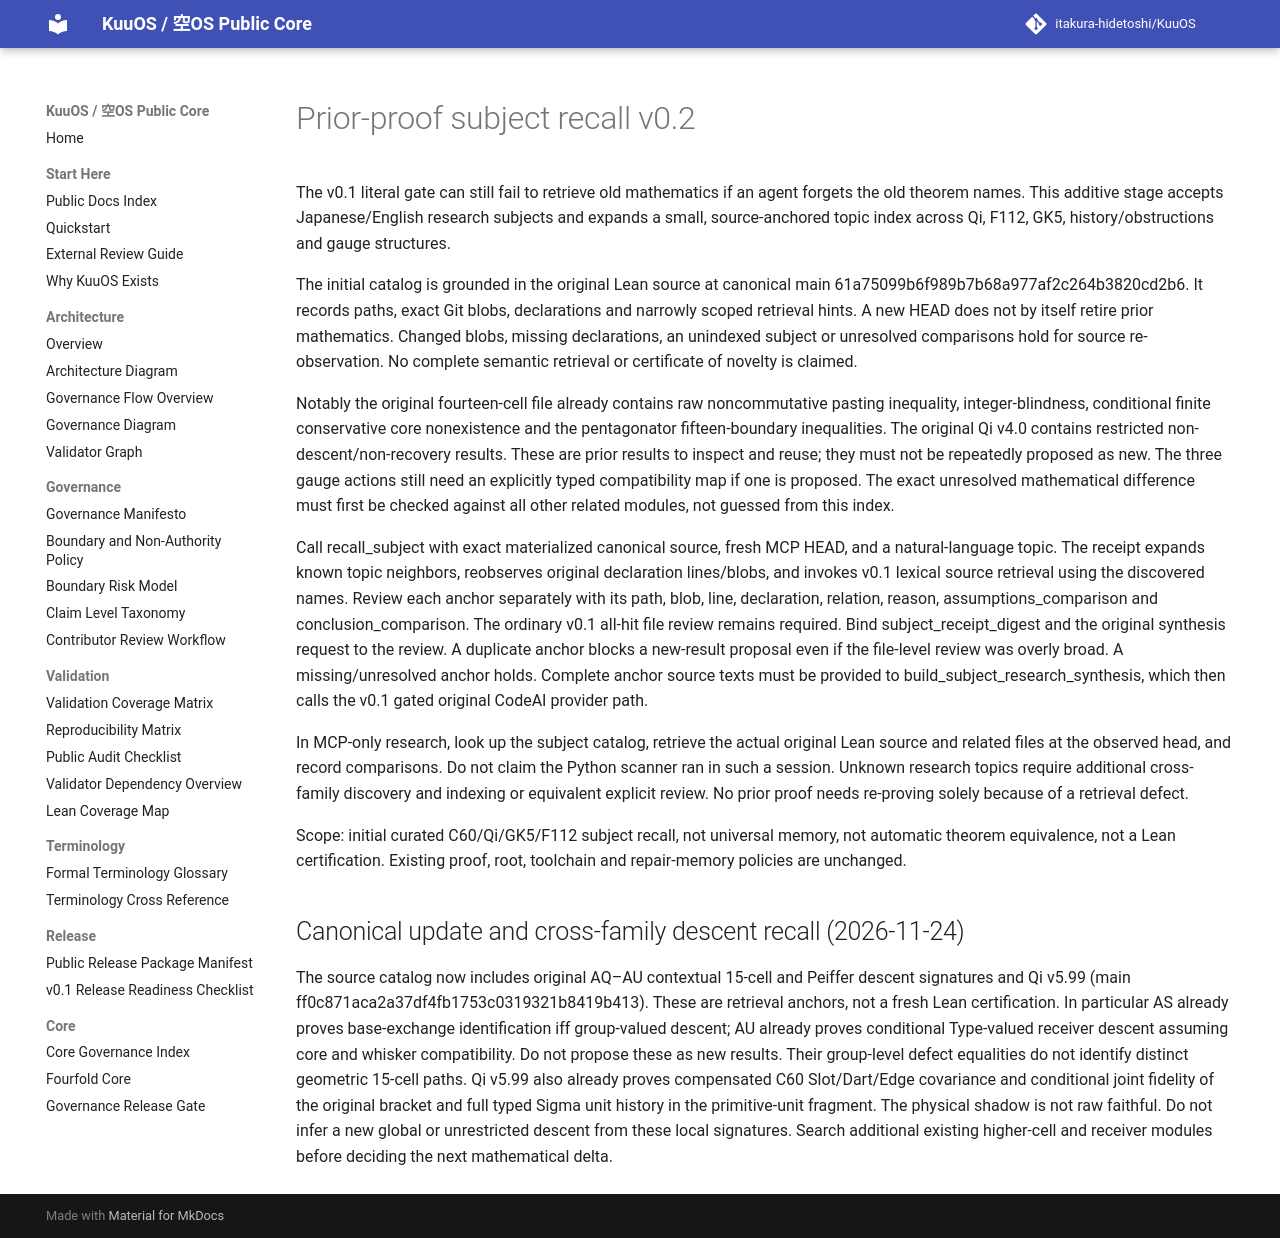

repository: itakura-hidetoshi/KuuOS · page: KUUOS_CODEAI_PRIOR_PROOF_SUBJECT_RECALL_v0_2/index.html · generator: mkdocs

# Prior-proof subject recall v0.2

The v0.1 literal gate can still fail to retrieve old mathematics if an agent
forgets the old theorem names. This additive stage accepts Japanese/English
research subjects and expands a small, source-anchored topic index across
Qi, F112, GK5, history/obstructions and gauge structures.

The initial catalog is grounded in the original Lean source at canonical main
61a75099b6f989b7b68a977af2c264b3820cd2b6. It records paths, exact Git blobs,
declarations and narrowly scoped retrieval hints. A new HEAD does not by itself
retire prior mathematics. Changed blobs, missing declarations, an unindexed
subject or unresolved comparisons hold for source re-observation. No complete
semantic retrieval or certificate of novelty is claimed.

Notably the original fourteen-cell file already contains raw noncommutative
pasting inequality, integer-blindness, conditional finite conservative core
nonexistence and the pentagonator fifteen-boundary inequalities. The original
Qi v4.0 contains restricted non-descent/non-recovery results. These are prior
results to inspect and reuse; they must not be repeatedly proposed as new.
The three gauge actions still need an explicitly typed compatibility map
if one is proposed. The exact unresolved mathematical difference must first
be checked against all other related modules, not guessed from this index.

Call recall_subject with exact materialized canonical source, fresh MCP HEAD,
and a natural-language topic. The receipt expands known topic neighbors,
reobserves original declaration lines/blobs, and invokes v0.1 lexical source
retrieval using the discovered names. Review each anchor separately with its
path, blob, line, declaration, relation, reason, assumptions_comparison and
conclusion_comparison. The ordinary v0.1 all-hit file review remains required.
Bind subject_receipt_digest and the original synthesis request to the review.
A duplicate anchor blocks a new-result proposal even if the file-level review
was overly broad. A missing/unresolved anchor holds. Complete anchor source
texts must be provided to build_subject_research_synthesis, which then calls
the v0.1 gated original CodeAI provider path.

In MCP-only research, look up the subject catalog, retrieve the actual original
Lean source and related files at the observed head, and record comparisons.
Do not claim the Python scanner ran in such a session. Unknown research topics
require additional cross-family discovery and indexing or equivalent explicit
review. No prior proof needs re-proving solely because of a retrieval defect.

Scope: initial curated C60/Qi/GK5/F112 subject recall, not universal memory,
not automatic theorem equivalence, not a Lean certification. Existing proof,
root, toolchain and repair-memory policies are unchanged.

## Canonical update and cross-family descent recall (2026-11-24)

The source catalog now includes original AQ–AU contextual 15-cell and
Peiffer descent signatures and Qi v5.99 (main ff0c871aca2a37df4fb1753c0319321b8419b413). These are retrieval
anchors, not a fresh Lean certification. In particular AS already proves
base-exchange identification iff group-valued descent; AU already proves
conditional Type-valued receiver descent assuming core and whisker
compatibility. Do not propose these as new results. Their group-level
defect equalities do not identify distinct geometric 15-cell paths. Qi
v5.99 also already proves compensated C60 Slot/Dart/Edge covariance and
conditional joint fidelity of the original bracket and full typed Sigma
unit history in the primitive-unit fragment. The physical shadow is not
raw faithful. Do not infer a new global or unrestricted descent from these
local signatures. Search additional existing higher-cell and receiver
modules before deciding the next mathematical delta.
